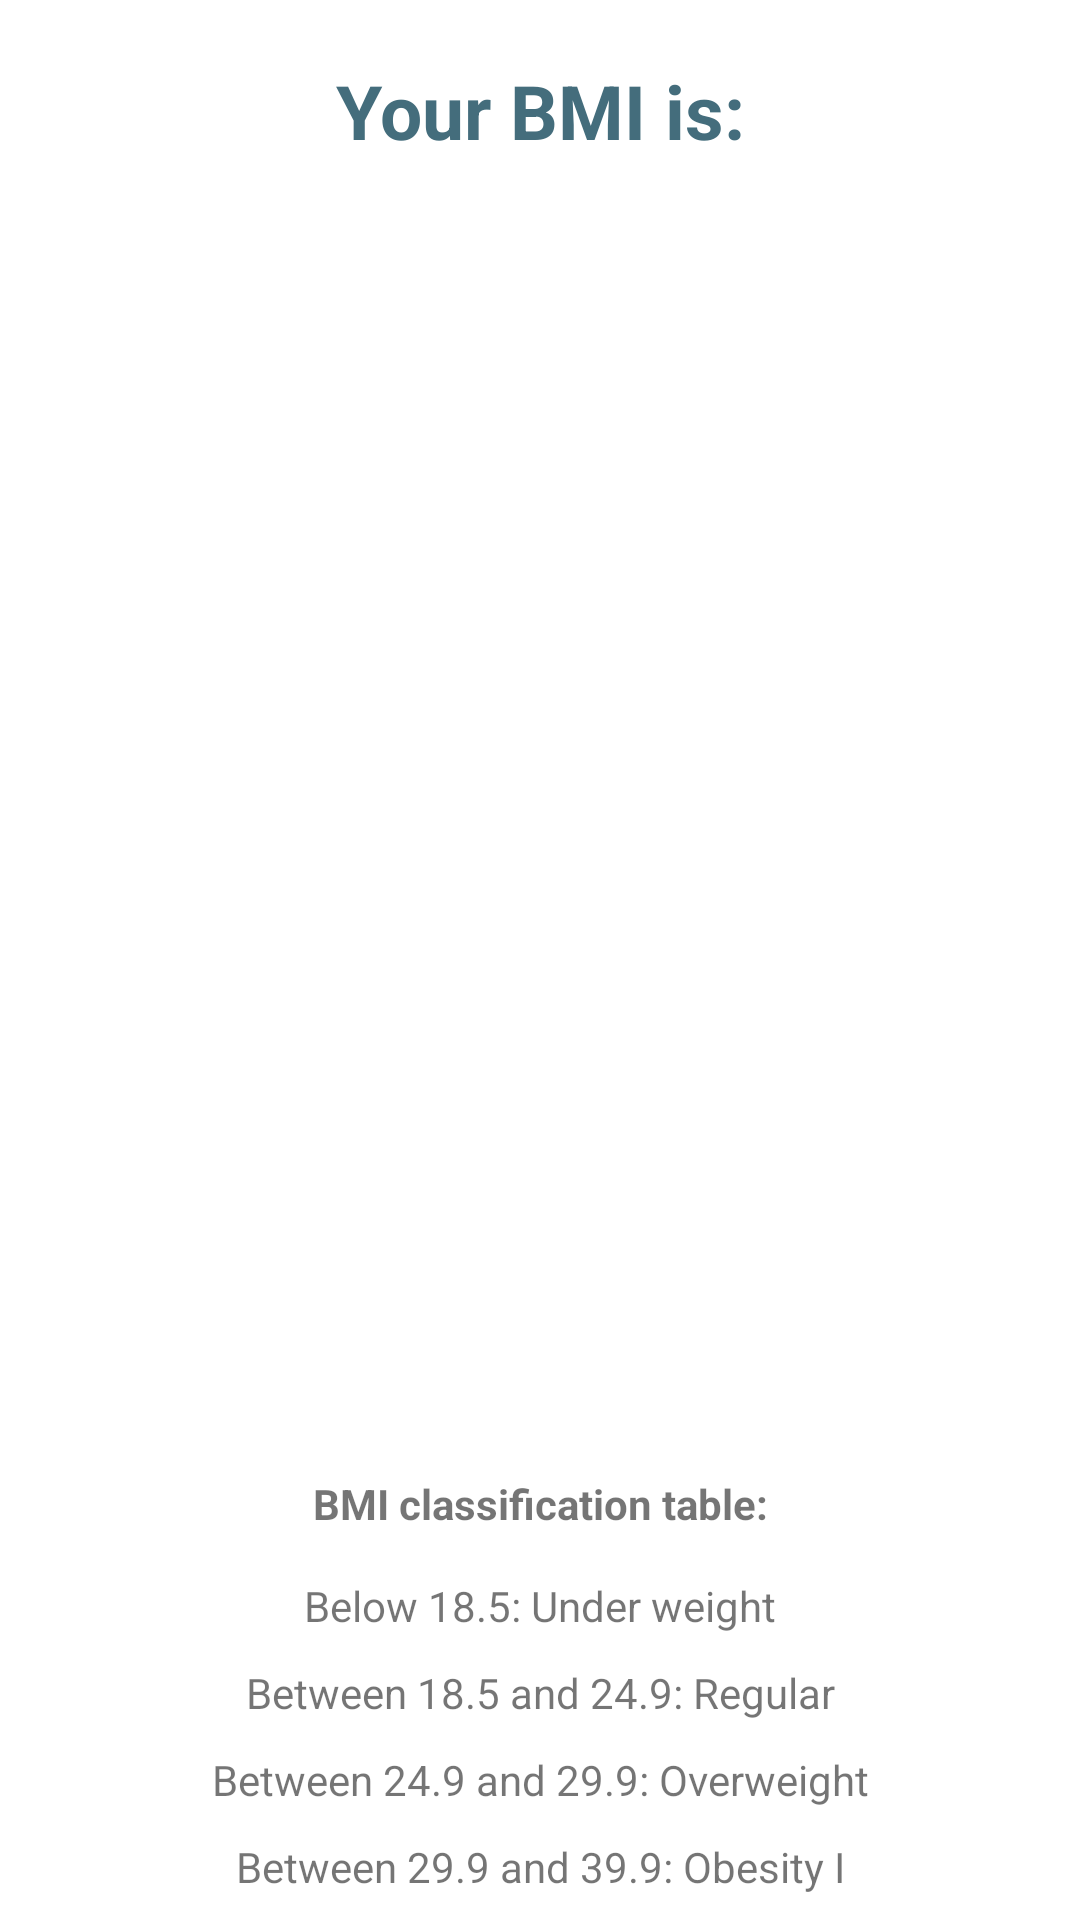

Write the Android layout XML for this screen, with the resource values it uses.
<!-- AndroidManifest.xml: application theme Theme.IbmCalculator -->
<!-- res/layout/activity_bmi_result.xml -->
<?xml version="1.0" encoding="utf-8"?>
<LinearLayout
    xmlns:android="http://schemas.android.com/apk/res/android"
    xmlns:tools="http://schemas.android.com/tools"
    android:layout_width="match_parent"
    android:layout_height="match_parent"
    android:orientation="vertical"
    tools:context=".BmiResultActivity">

    <TextView
        android:layout_width="match_parent"
        android:layout_height="wrap_content"
        android:text="Your BMI is:"
        android:textAlignment="center"
        android:textStyle="bold"
        android:layout_marginTop="20dp"
        android:textSize="25sp"
        android:layout_marginBottom="20dp"
        android:textColor="@color/primary_color"
        />

    <TextView
        android:id="@+id/tvBmiNumber"
        android:layout_width="match_parent"
        android:layout_height="wrap_content"
        android:textAlignment="center"
        android:textStyle="bold"
        android:layout_marginTop="10dp"
        android:layout_marginBottom="10dp"
        android:textSize="25sp"
        android:maxLength="5"
        />

    <TextView
        android:id="@+id/tvBmiResult"
        android:layout_marginTop="10dp"
        android:textColor="@color/accent_color"
        android:layout_width="300dp"
        android:layout_height="300dp"
        android:background="@drawable/circle_background"
        android:layout_gravity="center"
        android:gravity="center"
        android:padding="16dp"
        android:textAlignment="center"
        android:textSize="40sp"
        android:textStyle="bold"
        android:layout_marginBottom="20dp"/>

    <TextView
        android:id="@+id/tvClassification"
        android:layout_width="match_parent"
        android:layout_height="wrap_content"
        android:textSize="18sp"
        />
    <TextView
        android:layout_width="match_parent"
        android:layout_height="wrap_content"
        android:text="BMI classification table:"
        android:textStyle="bold"
        android:gravity="center"
        android:padding="10dp"
        />
    <TextView
        android:gravity="center"
        android:layout_width="match_parent"
        android:layout_height="wrap_content"
        android:text="Below 18.5: Under weight"
        android:padding="5dp"
        />
    <TextView
        android:gravity="center"
        android:layout_width="match_parent"
        android:layout_height="wrap_content"
        android:text="Between 18.5 and 24.9: Regular"
        android:padding="5dp"
        />
    <TextView
        android:gravity="center"
        android:layout_width="match_parent"
        android:layout_height="wrap_content"
        android:text="Between 24.9 and 29.9: Overweight"
        android:padding="5dp"
        />
    <TextView
        android:gravity="center"
        android:layout_width="match_parent"
        android:layout_height="wrap_content"
        android:text="Between 29.9 and 39.9: Obesity I"
        android:padding="5dp"
        />

    <TextView
        android:gravity="center"
        android:layout_width="match_parent"
        android:layout_height="wrap_content"
        android:padding="5dp"
        android:text="Above 39.9: Obesity II" />

</LinearLayout>
<!-- resources referenced by this layout -->
<resources>
  <color name="accent_color">#e37b40</color>
  <color name="primary_color">#446d7c</color>
  <style name="Theme.IbmCalculator" parent="Base.Theme.IbmCalculator" />
  <style name="Base.Theme.IbmCalculator" parent="Theme.MaterialComponents.DayNight.DarkActionBar">
          
          <item name="colorPrimary">@color/purple_500 </item>
          <item name="colorPrimaryVariant">@color/purple_700</item>
          <item name="colorOnPrimary">@color/white</item>
          
          <item name="colorSecondary">@color/teal_200</item>
          <item name="colorSecondaryVariant">@color/teal_700</item>
          <item name="colorOnSecondary">@color/red</item>
          
          <item name="android:statusBarColor">?attr/colorPrimaryVariant</item>
      </style>
  <!-- not gathered from this repository: default colours our renderer supplied (Android Studio template values) -->
  <color name="purple_500">#FF6200EE</color>
  <color name="purple_700">#FF3700B3</color>
  <color name="teal_200">#FF03DAC5</color>
  <color name="teal_700">#FF018786</color>
  <color name="white">#FFFFFFFF</color>
</resources>
